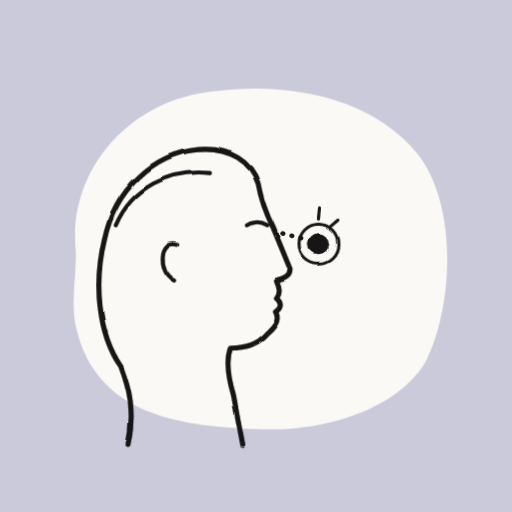
t = 0.00 s
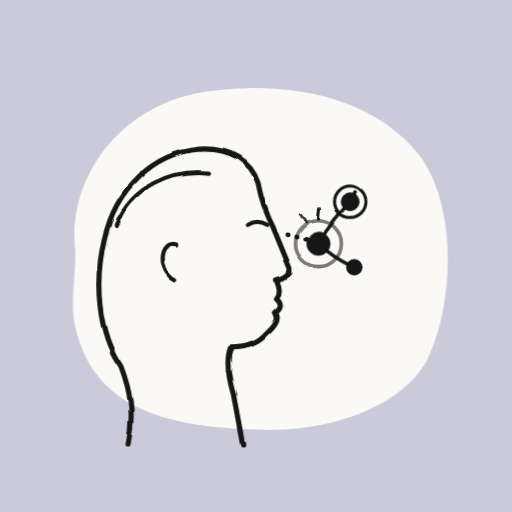
t = 1.73 s
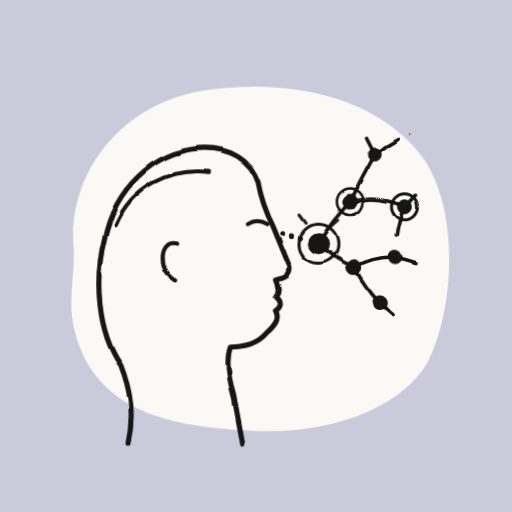
t = 3.25 s
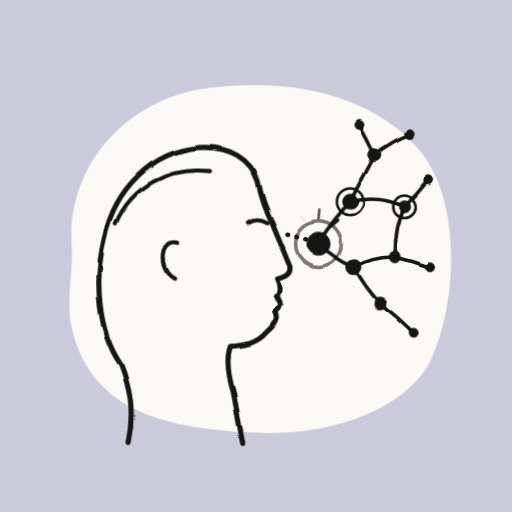
t = 5.00 s
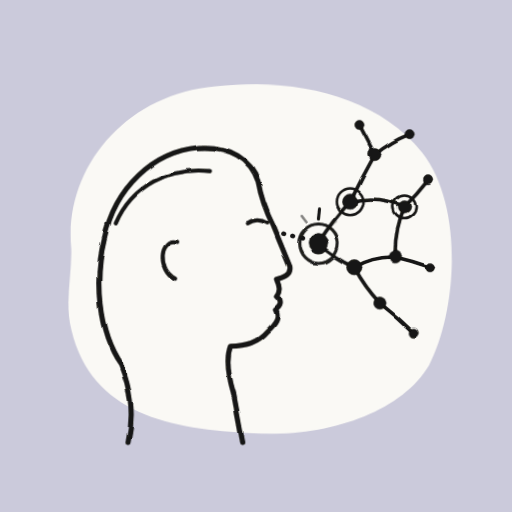
t = 6.70 s
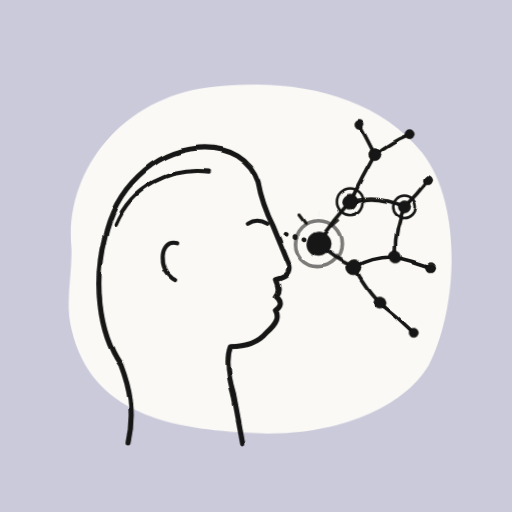
t = 8.10 s

The animated SVG that drew these frames (rendered in a browser with its animation timeline set to each time). Animation: 1 SMIL element (animate=1), 8 CSS @keyframes rules; one cycle of 10.00 s, repeats indefinitely.

<svg xmlns="http://www.w3.org/2000/svg" viewBox="0 0 1000 1000" width="1200" height="1200">
  <title>Extended Thinking: The Hybrid Reasoning Engine</title>
  <defs>
    <!-- Analog dip-pen tremor; the seed steps through values so the ink "boils" -->
    <filter id="wobble" filterUnits="userSpaceOnUse" x="0" y="0" width="1000" height="1000">
      <feTurbulence type="fractalNoise" baseFrequency="0.016" numOctaves="2" seed="7" result="noise">
        <animate attributeName="seed" values="7;11;3;14;5;9" dur="1.2s" calcMode="discrete" repeatCount="indefinite"/>
      </feTurbulence>
      <feDisplacementMap in="SourceGraphic" in2="noise" scale="6" xChannelSelector="R" yChannelSelector="G"/>
    </filter>
  </defs>

  <style>
    .halo   { transform-box: fill-box; transform-origin: center; animation: breathe 7s ease-in-out infinite alternate; }
    .head   { animation: bob 6s ease-in-out infinite alternate; }
    .gaze   { animation: travel 1.1s linear infinite; }

    .edge   { stroke-dasharray: 1 1.1; animation: draw 10s ease-in-out infinite backwards; animation-delay: var(--d, 0s); }
    .node   { transform-box: fill-box; transform-origin: center; animation: pop 10s ease-out infinite backwards; animation-delay: var(--d, 0s); }

    .root-ring { transform-box: fill-box; transform-origin: center; animation: ring 3.2s ease-in-out infinite; }
    .root-dot  { transform-box: fill-box; transform-origin: center; animation: throb 3.2s ease-in-out infinite; }
    .spark     { transform-box: fill-box; transform-origin: center; animation: flicker 2.4s ease-in-out infinite; animation-delay: var(--d, 0s); }

    @keyframes breathe { from { transform: scale(1) rotate(0deg); } to { transform: scale(1.025) rotate(0.6deg); } }
    @keyframes bob     { from { transform: translateY(0); } to { transform: translateY(-4px); } }
    @keyframes travel  { to { stroke-dashoffset: -18; } }

    @keyframes draw {
      0%   { stroke-dashoffset: 1.1; opacity: 1; }
      20%  { stroke-dashoffset: 0; }
      88%  { stroke-dashoffset: 0; opacity: 1; }
      96%  { stroke-dashoffset: 0; opacity: 0; }
      100% { stroke-dashoffset: 1.1; opacity: 0; }
    }
    @keyframes pop {
      0%, 12% { transform: scale(0); }
      19%     { transform: scale(1.3); }
      25%     { transform: scale(1); }
      88%     { transform: scale(1); }
      96%, 100% { transform: scale(0); }
    }
    @keyframes ring    { 0%, 100% { transform: scale(1); opacity: 1; } 50% { transform: scale(1.18); opacity: 0.55; } }
    @keyframes throb   { 0%, 100% { transform: scale(1); } 50% { transform: scale(1.14); } }
    @keyframes flicker { 0%, 100% { transform: scale(0.5); opacity: 0; } 40%, 60% { transform: scale(1); opacity: 1; } }

    @media (prefers-reduced-motion: reduce) {
      .halo, .head, .gaze, .edge, .node, .root-ring, .root-dot, .spark { animation: none; }
    }
  </style>

  <!-- LAYER 1: full-bleed heather field -->
  <rect width="100%" height="100%" fill="#CBCADB"/>

  <!-- LAYER 2: irregular ivory thought halo -->
  <path class="halo" d="M 148 490 C 132 340 245 195 420 178 C 565 160 725 190 815 300 C 895 400 885 600 832 705 C 780 795 640 845 500 838 C 340 832 190 805 150 645 C 136 595 150 540 148 490 Z" fill="#FAF9F5"/>

  <!-- LAYER 3: ink -->
  <g filter="url(#wobble)" stroke="#141413" stroke-linecap="round" stroke-linejoin="round" fill="none">

    <g class="head">
      <!-- profile contour: back of neck, skull, brow, nose, lips, chin, throat -->
      <path stroke-width="10" d="M 250 868 C 264 806 252 758 236 716 C 190 650 184 548 204 468 C 224 372 298 300 388 292 C 450 288 490 316 504 358 C 510 392 520 418 534 446 L 566 524 C 569 540 554 546 540 549 C 546 563 548 573 540 583 C 552 593 548 603 538 609 C 546 623 540 635 520 653 C 505 671 480 680 450 680 C 440 706 446 738 456 772 L 474 868"/>

      <!-- hairline, ear, closed eye -->
      <path stroke-width="8" d="M 226 440 C 258 366 330 330 410 338"/>
      <path stroke-width="8" d="M 346 478 C 312 468 306 530 342 548"/>
      <path stroke-width="8" d="M 484 440 Q 502 428 522 440"/>
    </g>

    <!-- gaze: dots stream from the eye to the root thought -->
    <path class="gaze" stroke-width="9" stroke-dasharray="1 17" d="M 552 456 L 600 468"/>

    <!-- constellation edges, drawn outward from the root -->
    <g stroke-width="7">
      <path class="edge" pathLength="1" style="--d:0s"    d="M 622 474 Q 650 430 684 394"/>
      <path class="edge" pathLength="1" style="--d:0.1s"  d="M 622 476 Q 654 506 692 522"/>
      <path class="edge" pathLength="1" style="--d:1s"    d="M 684 394 Q 708 345 732 302"/>
      <path class="edge" pathLength="1" style="--d:1.15s" d="M 684 394 Q 740 380 790 404"/>
      <path class="edge" pathLength="1" style="--d:1.1s"  d="M 692 522 Q 730 500 772 502"/>
      <path class="edge" pathLength="1" style="--d:1.25s" d="M 692 522 Q 712 560 742 592"/>
      <path class="edge" pathLength="1" style="--d:2.1s"  d="M 790 404 Q 770 450 772 502"/>
      <path class="edge" pathLength="1" style="--d:2s"    d="M 732 302 Q 764 276 800 262"/>
      <path class="edge" pathLength="1" style="--d:2.15s" d="M 732 302 Q 716 270 702 244"/>
      <path class="edge" pathLength="1" style="--d:2.25s" d="M 790 404 Q 814 380 836 352"/>
      <path class="edge" pathLength="1" style="--d:2.1s"  d="M 772 502 Q 806 510 840 522"/>
      <path class="edge" pathLength="1" style="--d:2.3s"  d="M 742 592 Q 778 620 808 650"/>
    </g>

    <!-- spark ticks around the root -->
    <g stroke-width="6">
      <path class="spark" style="--d:0s"   d="M 598 436 L 586 420"/>
      <path class="spark" style="--d:0.8s" d="M 622 428 L 624 408"/>
      <path class="spark" style="--d:1.6s" d="M 646 442 L 660 430"/>
    </g>
  </g>

  <!-- nodes: root with concentric ring, branches, terminals -->
  <g filter="url(#wobble)" stroke="#141413" stroke-linecap="round" stroke-linejoin="round">
    <circle class="root-ring" cx="622" cy="476" r="38" fill="none" stroke-width="6"/>
    <circle class="root-dot" cx="622" cy="476" r="20" fill="#141413"/>

    <circle class="node" style="--d:0s" cx="684" cy="394" r="15" fill="#141413"/>
    <circle class="node" style="--d:0s" cx="684" cy="394" r="26" fill="none" stroke-width="5"/>
    <circle class="node" style="--d:0.1s" cx="692" cy="522" r="15" fill="#141413"/>

    <circle class="node" style="--d:1s"    cx="732" cy="302" r="12" fill="#141413"/>
    <circle class="node" style="--d:1.15s" cx="790" cy="404" r="12" fill="#141413"/>
    <circle class="node" style="--d:1.15s" cx="790" cy="404" r="22" fill="none" stroke-width="5"/>
    <circle class="node" style="--d:1.1s"  cx="772" cy="502" r="12" fill="#141413"/>
    <circle class="node" style="--d:1.25s" cx="742" cy="592" r="12" fill="#141413"/>

    <circle class="node" style="--d:2s"    cx="800" cy="262" r="9" fill="#141413"/>
    <circle class="node" style="--d:2.15s" cx="702" cy="244" r="9" fill="#141413"/>
    <circle class="node" style="--d:2.25s" cx="836" cy="352" r="9" fill="#141413"/>
    <circle class="node" style="--d:2.1s"  cx="840" cy="522" r="9" fill="#141413"/>
    <circle class="node" style="--d:2.3s"  cx="808" cy="650" r="9" fill="#141413"/>
  </g>
</svg>
